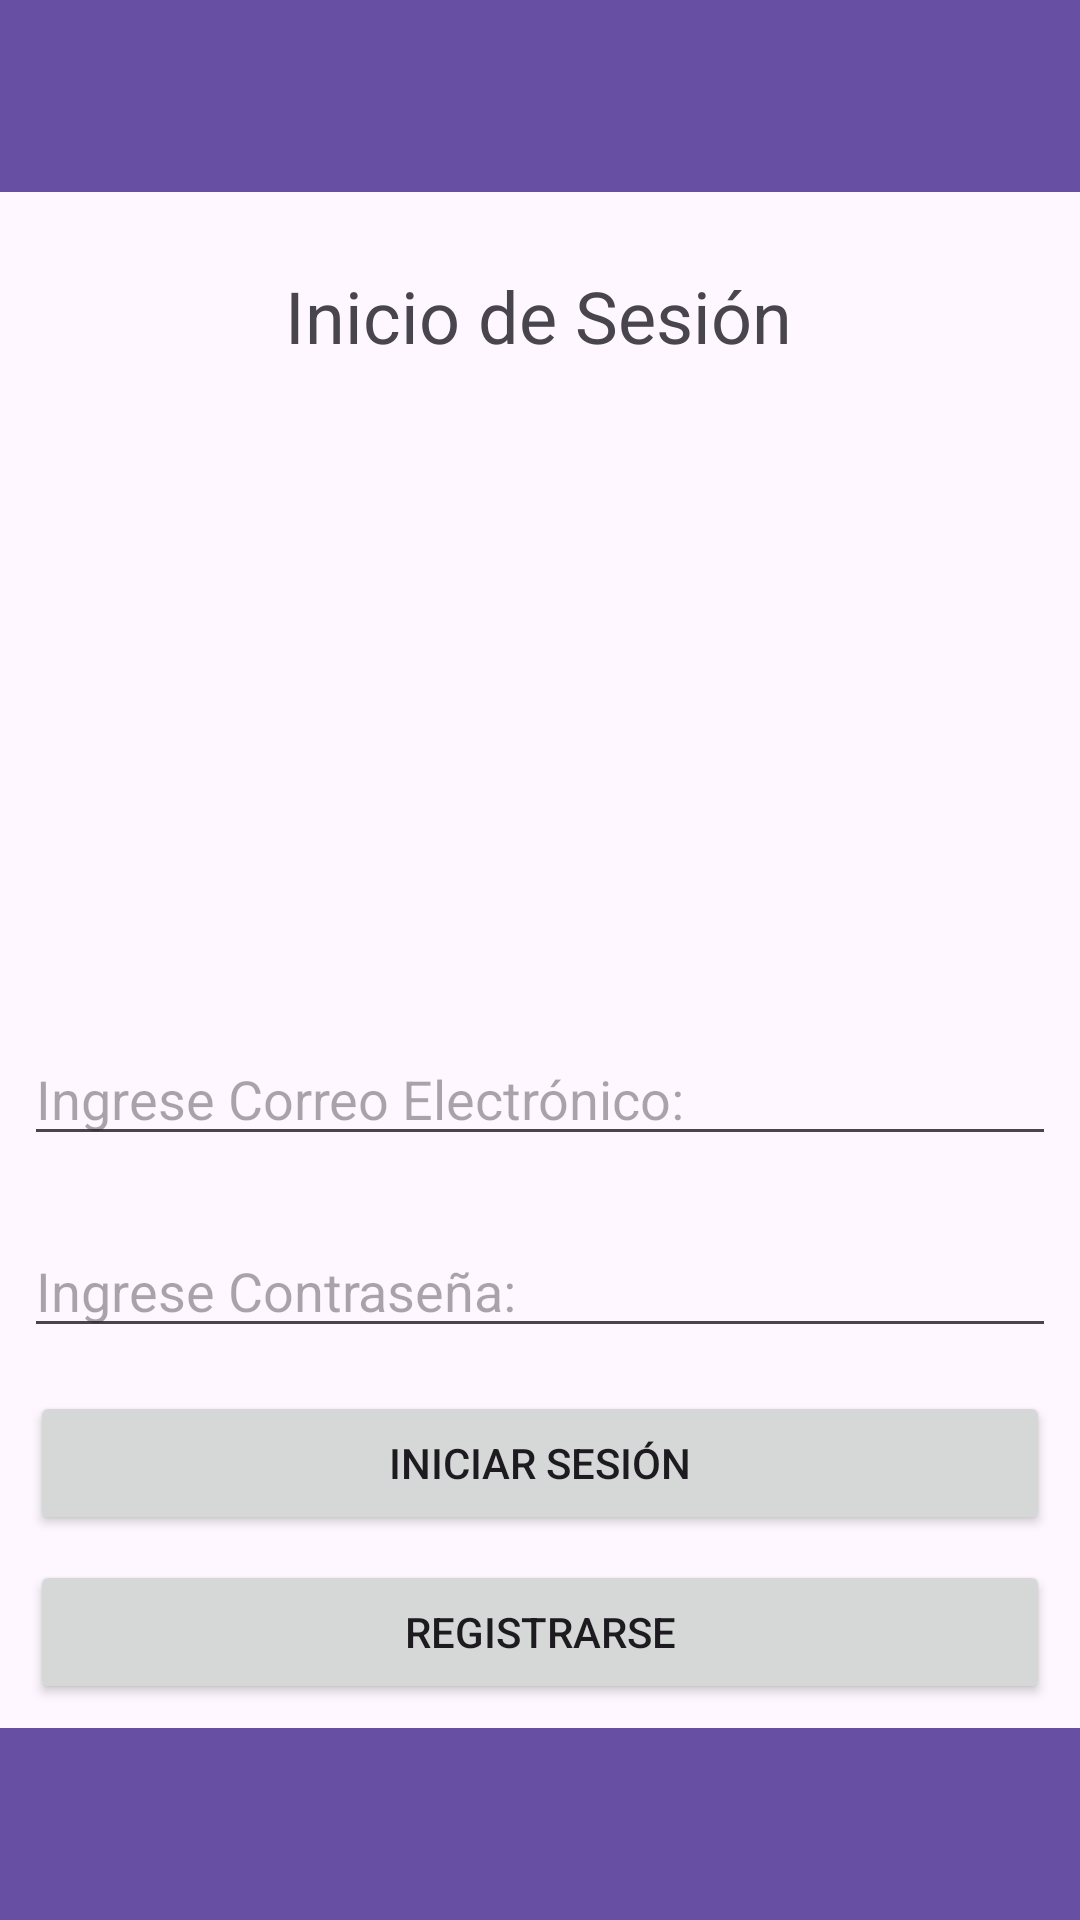

The Android layout XML behind this screen, and the referenced resources:
<!-- AndroidManifest.xml: application theme Theme.AplicationPetClass -->
<!-- res/layout/activity_main.xml -->
<?xml version="1.0" encoding="utf-8"?>
<androidx.constraintlayout.widget.ConstraintLayout xmlns:android="http://schemas.android.com/apk/res/android"
    xmlns:app="http://schemas.android.com/apk/res-auto"
    xmlns:tools="http://schemas.android.com/tools"
    android:layout_width="match_parent"
    android:layout_height="match_parent"
    tools:context=".MainActivity">

    <androidx.appcompat.widget.Toolbar
        android:id="@+id/toolbar"
        android:layout_width="match_parent"
        android:layout_height="wrap_content"
        android:background="?attr/colorPrimary"
        android:minHeight="?attr/actionBarSize"
        android:theme="?attr/actionBarTheme"
        app:layout_constraintBottom_toBottomOf="parent"
        app:layout_constraintEnd_toEndOf="parent"
        app:layout_constraintHorizontal_bias="0.0"
        app:layout_constraintStart_toStartOf="parent"
        app:layout_constraintTop_toTopOf="parent"
        app:layout_constraintVertical_bias="0.0" />

    <androidx.appcompat.widget.Toolbar
        android:id="@+id/toolbar2"
        android:layout_width="0dp"
        android:layout_height="wrap_content"
        android:background="?attr/colorPrimary"
        android:minHeight="?attr/actionBarSize"
        android:theme="?attr/actionBarTheme"
        app:layout_constraintBottom_toBottomOf="parent"
        app:layout_constraintEnd_toEndOf="parent"
        app:layout_constraintHorizontal_bias="1.0"
        app:layout_constraintStart_toStartOf="parent"
        app:layout_constraintTop_toTopOf="parent"
        app:layout_constraintVertical_bias="1.0" />

    <TextView
        android:id="@+id/txtBienvenida"
        android:layout_width="wrap_content"
        android:layout_height="wrap_content"
        android:text="Inicio de Sesión"
        android:textSize="24sp"
        app:layout_constraintBottom_toTopOf="@+id/toolbar2"
        app:layout_constraintEnd_toEndOf="parent"
        app:layout_constraintHorizontal_bias="0.497"
        app:layout_constraintStart_toStartOf="parent"
        app:layout_constraintTop_toBottomOf="@+id/toolbar"
        app:layout_constraintVertical_bias="0.052" />

    <ImageView
        android:id="@+id/imageView"
        android:layout_width="148dp"
        android:layout_height="171dp"
        app:layout_constraintBottom_toTopOf="@+id/toolbar2"
        app:layout_constraintEnd_toEndOf="parent"
        app:layout_constraintHorizontal_bias="0.498"
        app:layout_constraintStart_toStartOf="parent"
        app:layout_constraintTop_toBottomOf="@+id/txtBienvenida"
        app:layout_constraintVertical_bias="0.058"
        app:srcCompat="@drawable/petclass" />

    <EditText
        android:id="@+id/editTextCorreoLogin"
        android:layout_width="match_parent"
        android:layout_height="wrap_content"
        android:layout_marginStart="8dp"
        android:layout_marginEnd="8dp"
        android:ems="10"
        android:hint="Ingrese Correo Electrónico: "
        android:inputType="textWebEmailAddress"
        app:layout_constraintBottom_toTopOf="@+id/toolbar2"
        app:layout_constraintEnd_toEndOf="parent"
        app:layout_constraintHorizontal_bias="0.497"
        app:layout_constraintStart_toStartOf="parent"
        app:layout_constraintTop_toBottomOf="@+id/imageView"
        app:layout_constraintVertical_bias="0.157" />

    <EditText
        android:id="@+id/editTextTextPassword"
        android:layout_width="match_parent"
        android:layout_height="wrap_content"
        android:layout_marginStart="8dp"
        android:layout_marginEnd="8dp"
        android:ems="10"
        android:hint="Ingrese Contraseña:"
        android:inputType="textPassword"
        app:layout_constraintBottom_toTopOf="@+id/toolbar2"
        app:layout_constraintEnd_toEndOf="parent"
        app:layout_constraintHorizontal_bias="0.497"
        app:layout_constraintStart_toStartOf="parent"
        app:layout_constraintTop_toBottomOf="@+id/editTextCorreoLogin"
        app:layout_constraintVertical_bias="0.151" />

    <Button
        android:id="@+id/btnLogin"
        android:layout_width="0dp"
        android:layout_height="wrap_content"
        android:layout_marginStart="10dp"
        android:layout_marginEnd="10dp"
        android:text="Iniciar Sesión"
        app:layout_constraintBottom_toTopOf="@+id/toolbar2"
        app:layout_constraintEnd_toEndOf="parent"
        app:layout_constraintStart_toStartOf="parent"
        app:layout_constraintTop_toBottomOf="@+id/editTextTextPassword"
        app:layout_constraintVertical_bias="0.183" />

    <Button
        android:id="@+id/btnRegister"
        android:layout_width="0dp"
        android:layout_height="wrap_content"
        android:layout_marginStart="10dp"
        android:layout_marginEnd="10dp"
        android:text="Registrarse"
        app:layout_constraintBottom_toTopOf="@+id/toolbar2"
        app:layout_constraintEnd_toEndOf="parent"
        app:layout_constraintStart_toStartOf="parent"
        app:layout_constraintTop_toBottomOf="@+id/btnLogin" />
</androidx.constraintlayout.widget.ConstraintLayout>
<!-- resources referenced by this layout -->
<resources>
  <style name="Theme.AplicationPetClass" parent="Base.Theme.AplicationPetClass" />
  <style name="Base.Theme.AplicationPetClass" parent="Theme.Material3.DayNight.NoActionBar">
          
          
      </style>
</resources>
